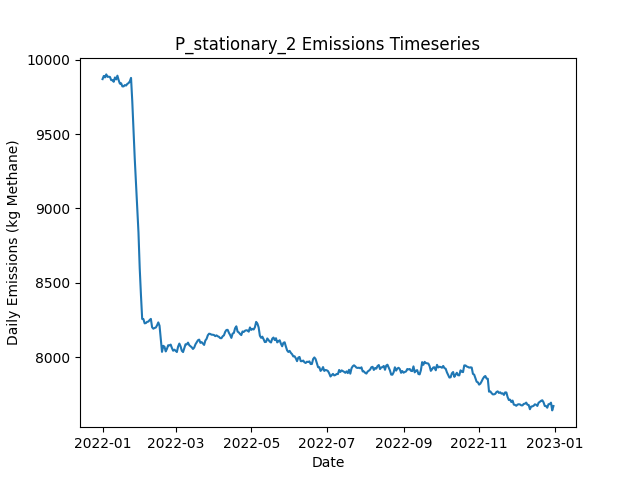

The file beside this chart, header and first rows:
Date, Daily Emissions (Kg Methane), Daily Mitigable Emissions (Kg Methane), Daily Non-Mitigable Emissions (Kg Methan…, Daily Cost ($), Active Leaks, New Leaks, Leaks Repaired, Leaks Naturally Repaired, Leaks Tagged, Daily Repair Cost ($), Daily Natural Repair Cost ($), stationary Deployment Cost ($), stationary Sites flagged for Follow-Up, stationary Leaks tagged for repair, stationary Sites Visited, stationary Travel Time (Minutes), stationary Survey Time (Minutes), OGI_FU Deployment Cost ($), OGI_FU Sites flagged for Follow-Up, OGI_FU Leaks tagged for repair, OGI_FU Sites Visited, OGI_FU Travel Time (Minutes), OGI_FU Survey Time (Minutes)
2022-01-01, 9869, 7245, 2624, 6300, 3687, 3707, 0, 17, 0.00000, 0.00000, 3400, 6300, 0, , 100, 0, 0, 0.00000, , 0, 0, 0, 0
2022-01-02, 9890, 7238, 2652, 300, 3692, 14, 0, 8, 0.00000, 0.00000, 1600, 300, 0, , 100, 0, 0, 0.00000, , 0, 0, 0, 0
2022-01-03, 9881, 7236, 2645, 300, 3686, 7, 0, 10, 0.00000, 0.00000, 2000, 300, 0, , 100, 0, 0, 0.00000, , 0, 0, 0, 0
2022-01-04, 9901, 7247, 2654, 300, 3689, 9, 0, 6, 0.00000, 0.00000, 1200, 300, 0, , 100, 0, 0, 0.00000, , 0, 0, 0, 0
2022-01-05, 9884, 7249, 2635, 300, 3689, 12, 0, 8, 0.00000, 0.00000, 1600, 300, 0, , 100, 0, 0, 0.00000, , 0, 0, 0, 0
2022-01-06, 9886, 7248, 2638, 300, 3695, 11, 0, 3, 0.00000, 0.00000, 600, 300, 0, , 100, 0, 0, 0.00000, , 0, 0, 0, 0
2022-01-07, 9883, 7242, 2642, 300, 3691, 6, 0, 7, 0.00000, 0.00000, 1400, 300, 0, , 100, 0, 0, 0.00000, , 0, 0, 0, 0
2022-01-08, 9862, 7228, 2634, 300, 3688, 7, 0, 7, 0.00000, 0.00000, 1400, 300, 0, , 100, 0, 0, 0.00000, , 0, 0, 0, 0
2022-01-09, 9863, 7226, 2636, 300, 3691, 10, 0, 5, 0.00000, 0.00000, 1000, 300, 0, , 100, 0, 0, 0.00000, , 0, 0, 0, 0
2022-01-10, 9851, 7218, 2634, 1300, 3692, 13, 0, 8, 50, 0.00000, 1600, 300, 100, , 100, 0, 0, 1000, , 50, 3, 120, 360
2022-01-11, 9880, 7222, 2658, 1300, 3693, 12, 0, 9, 54, 0.00000, 1800, 300, 0, , 100, 0, 0, 1000, , 54, 3, 120, 360
2022-01-12, 9867, 7210, 2657, 1300, 3686, 4, 0, 7, 62, 0.00000, 1400, 300, 0, , 100, 0, 0, 1000, , 62, 3, 120, 360
2022-01-13, 9893, 7228, 2664, 1300, 3692, 16, 0, 6, 57, 0.00000, 1200, 300, 0, , 100, 0, 0, 1000, , 57, 3, 120, 360
2022-01-14, 9862, 7211, 2651, 1300, 3687, 7, 0, 8, 57, 0.00000, 1600, 300, 0, , 100, 0, 0, 1000, , 57, 3, 120, 360
2022-01-15, 9839, 7205, 2634, 1300, 3688, 12, 0, 7, 55, 0.00000, 1400, 300, 0, , 100, 0, 0, 1000, , 55, 3, 120, 360
2022-01-16, 9841, 7218, 2623, 1300, 3687, 9, 0, 6, 71, 0.00000, 1200, 300, 0, , 100, 0, 0, 1000, , 71, 3, 120, 360
2022-01-17, 9820, 7214, 2607, 1300, 3683, 5, 0, 5, 70, 0.00000, 1000, 300, 0, , 100, 0, 0, 1000, , 70, 3, 120, 360
2022-01-18, 9820, 7217, 2604, 1300, 3684, 10, 0, 7, 62, 0.00000, 1400, 300, 0, , 100, 0, 0, 1000, , 62, 3, 120, 360
2022-01-19, 9829, 7233, 2596, 1300, 3682, 10, 0, 9, 61, 0.00000, 1800, 300, 24, , 100, 0, 0, 1000, , 61, 3, 120, 360
2022-01-20, 9826, 7243, 2583, 1300, 3687, 13, 0, 4, 73, 0.00000, 800, 300, 0, , 100, 0, 0, 1000, , 73, 3, 120, 360
2022-01-21, 9837, 7250, 2587, 1300, 3691, 7, 0, 0, 63, 0.00000, 0.00000, 300, 0, , 100, 0, 0, 1000, , 63, 3, 120, 360
2022-01-22, 9842, 7235, 2608, 1300, 3692, 11, 0, 9, 50, 0.00000, 1800, 300, 0, , 100, 0, 0, 1000, , 50, 3, 120, 360
2022-01-23, 9854, 7258, 2596, 1300, 3697, 13, 0, 4, 60, 0.00000, 800, 300, 0, , 100, 0, 0, 1000, , 60, 3, 120, 360
2022-01-24, 9878, 7264, 2613, 1300, 3697, 10, 0, 6, 61, 0.00000, 1200, 300, 0, , 100, 0, 0, 1000, , 61, 3, 120, 360
2022-01-25, 9720, 7109, 2610, 9500, 3652, 5, 41, 6, 61, 8200, 1200, 300, 0, , 100, 0, 0, 1000, , 61, 3, 120, 360
2022-01-26, 9518, 6908, 2610, 10700, 3596, 5, 47, 12, 54, 9400, 2400, 300, 0, , 100, 0, 0, 1000, , 54, 3, 120, 360
2022-01-27, 9334, 6724, 2610, 12100, 3542, 8, 54, 4, 8, 10800, 800, 300, 24, , 100, 0, 0, 1000, , 8, 3, 120, 360
2022-01-28, 9167, 6567, 2600, 10700, 3495, 13, 47, 10, 10, 9400, 2000, 300, 0, , 100, 0, 0, 1000, , 10, 3, 120, 360
2022-01-29, 8996, 6395, 2601, 11500, 3443, 11, 51, 8, 13, 10200, 1600, 300, 0, , 100, 0, 0, 1000, , 13, 3, 120, 360
2022-01-30, 8839, 6238, 2601, 10700, 3404, 16, 47, 6, 29, 9400, 1200, 300, 0, , 100, 0, 0, 1000, , 29, 3, 120, 360
2022-01-31, 8600, 6017, 2582, 13300, 3338, 10, 60, 10, 52, 12000, 2000, 300, 0, , 100, 0, 0, 1000, , 52, 3, 120, 360
2022-02-01, 8418, 5830, 2589, 13100, 3288, 16, 59, 6, 12, 11800, 1200, 300, 0, , 100, 0, 0, 1000, , 12, 3, 120, 360
2022-02-02, 8257, 5677, 2581, 10700, 3245, 9, 47, 3, 51, 9400, 600, 300, 0, , 100, 0, 0, 1000, , 51, 3, 120, 360
2022-02-03, 8256, 5666, 2590, 1300, 3243, 9, 0, 6, 44, 0.00000, 1200, 300, 0, , 100, 0, 0, 1000, , 44, 3, 120, 360
2022-02-04, 8228, 5641, 2586, 1300, 3234, 6, 0, 11, 13, 0.00000, 2200, 300, 24, , 100, 0, 0, 1000, , 13, 3, 120, 360
2022-02-05, 8230, 5659, 2571, 1700, 3237, 12, 2, 4, 28, 400, 800, 300, 0, , 100, 0, 0, 1000, , 28, 3, 120, 360
2022-02-06, 8238, 5666, 2572, 1500, 3239, 9, 1, 4, 15, 200, 800, 300, 0, , 100, 0, 0, 1000, , 15, 3, 120, 360
2022-02-07, 8240, 5667, 2573, 1500, 3239, 8, 1, 5, 15, 200, 1000, 300, 0, , 100, 0, 0, 1000, , 15, 3, 120, 360
2022-02-08, 8250, 5677, 2573, 1300, 3246, 13, 0, 4, 12, 0.00000, 800, 300, 0, , 100, 0, 0, 1000, , 12, 3, 120, 360
2022-02-09, 8258, 5679, 2579, 2100, 3243, 9, 4, 6, 12, 800, 1200, 300, 0, , 100, 0, 0, 1000, , 12, 3, 120, 360
2022-02-10, 8202, 5625, 2577, 4300, 3227, 11, 15, 10, 11, 3000, 2000, 300, 0, , 100, 0, 0, 1000, , 11, 3, 120, 360
2022-02-11, 8192, 5613, 2579, 1300, 3223, 9, 0, 11, 22, 0.00000, 2200, 300, 0, , 100, 0, 0, 1000, , 22, 3, 120, 360
2022-02-12, 8197, 5620, 2577, 1300, 3225, 7, 0, 4, 9, 0.00000, 800, 300, 24, , 100, 0, 0, 1000, , 9, 3, 120, 360
2022-02-13, 8200, 5618, 2582, 1700, 3221, 7, 2, 6, 15, 400, 1200, 300, 0, , 100, 0, 0, 1000, , 15, 3, 120, 360
2022-02-14, 8214, 5618, 2596, 1500, 3226, 10, 1, 4, 17, 200, 800, 300, 0, , 100, 0, 0, 1000, , 17, 3, 120, 360
2022-02-15, 8234, 5641, 2593, 1300, 3227, 7, 0, 2, 12, 0.00000, 400, 300, 0, , 100, 0, 0, 1000, , 12, 3, 120, 360
2022-02-16, 8212, 5627, 2585, 1500, 3224, 11, 1, 9, 12, 200, 1800, 300, 0, , 100, 0, 0, 1000, , 12, 3, 120, 360
2022-02-17, 8121, 5549, 2572, 5700, 3203, 12, 22, 6, 11, 4400, 1200, 300, 0, , 100, 0, 0, 1000, , 11, 3, 120, 360
2022-02-18, 8036, 5473, 2563, 7900, 3170, 10, 33, 7, 16, 6600, 1400, 300, 0, , 100, 0, 0, 1000, , 16, 3, 120, 360
2022-02-19, 8077, 5499, 2578, 1500, 3176, 15, 1, 6, 17, 200, 1200, 300, 0, , 100, 0, 0, 1000, , 17, 3, 120, 360
2022-02-20, 8071, 5510, 2561, 1500, 3178, 15, 1, 6, 14, 200, 1200, 300, 24, , 100, 0, 0, 1000, , 14, 3, 120, 360
2022-02-21, 8039, 5490, 2549, 1700, 3169, 7, 2, 8, 10, 400, 1600, 300, 0, , 100, 0, 0, 1000, , 10, 3, 120, 360
2022-02-22, 8057, 5491, 2566, 1900, 3165, 10, 3, 10, 15, 600, 2000, 300, 0, , 100, 0, 0, 1000, , 15, 3, 120, 360
2022-02-23, 8081, 5494, 2586, 1500, 3170, 14, 1, 6, 13, 200, 1200, 300, 0, , 100, 0, 0, 1000, , 13, 3, 120, 360
2022-02-24, 8080, 5501, 2579, 1700, 3171, 14, 2, 8, 12, 400, 1600, 300, 0, , 100, 0, 0, 1000, , 12, 3, 120, 360
2022-02-25, 8085, 5493, 2592, 1700, 3167, 11, 2, 9, 19, 400, 1800, 300, 0, , 100, 0, 0, 1000, , 19, 3, 120, 360
2022-02-26, 8062, 5477, 2585, 2900, 3157, 7, 8, 3, 12, 1600, 600, 300, 0, , 100, 0, 0, 1000, , 12, 3, 120, 360
2022-02-27, 8044, 5467, 2577, 1500, 3153, 6, 1, 6, 15, 200, 1200, 300, 0, , 100, 0, 0, 1000, , 15, 3, 120, 360
2022-02-28, 8051, 5468, 2583, 1700, 3146, 7, 2, 8, 8, 400, 1600, 300, 24, , 100, 0, 0, 1000, , 8, 3, 120, 360
2022-03-01, 8044, 5468, 2575, 1700, 3146, 11, 2, 6, 11, 400, 1200, 300, 0, , 100, 0, 0, 1000, , 11, 3, 120, 360
... 305 more rows
